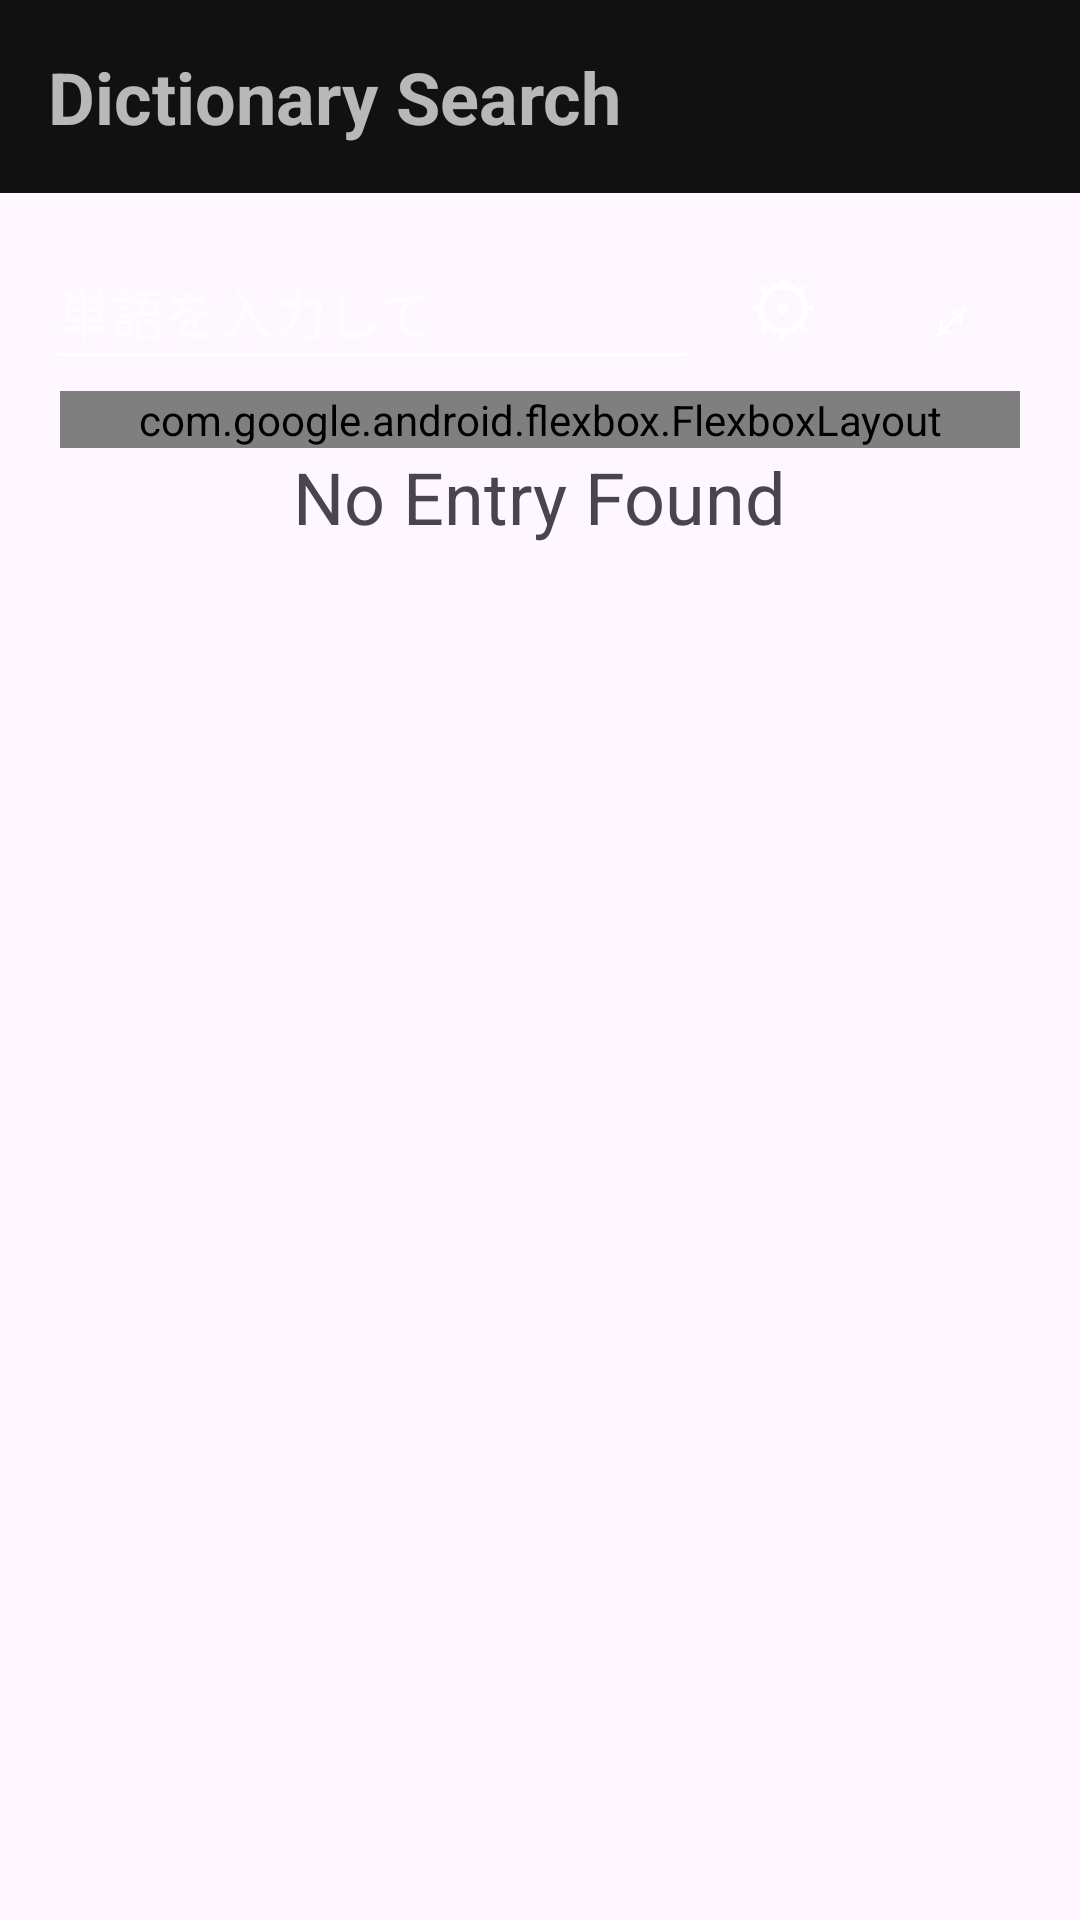

Layout XML and referenced resources for this Android screen:
<!-- AndroidManifest.xml: application theme Base.Theme.ScribeReader -->
<!-- res/layout/dictionary_view.xml -->
<?xml version="1.0" encoding="utf-8"?>
<androidx.coordinatorlayout.widget.CoordinatorLayout
    xmlns:android="http://schemas.android.com/apk/res/android"
    xmlns:app="http://schemas.android.com/apk/res-auto"
    android:layout_width="match_parent"
    android:layout_height="match_parent">
    <com.google.android.material.appbar.AppBarLayout
        android:id="@+id/appBar"
        android:layout_width="match_parent"
        android:layout_height="wrap_content"
        android:theme="@style/ThemeOverlay.MaterialComponents.Dark.ActionBar">
        <LinearLayout
            android:id="@+id/header"
            android:layout_width="match_parent"
            android:layout_height="match_parent"
            android:orientation="vertical"
            android:background="@color/tertiary_container"
            app:layout_scrollFlags="scroll">
            <TextView
                android:id="@+id/searchLabel"
                android:padding="16dp"
                android:layout_width="match_parent"
                android:layout_height="match_parent"
                android:text="Dictionary Search"
                android:textSize="24sp"
                android:textStyle="bold" />

        </LinearLayout>
        <LinearLayout
            android:layout_width="match_parent"
            android:layout_height="wrap_content"
            android:layout_marginStart="15dp"
            android:layout_marginEnd="15dp"
            android:layout_marginTop="10dp"
            android:orientation="horizontal"
            android:layout_gravity="end|center"
            app:layout_scrollFlags="enterAlways">
            <EditText
                android:id="@+id/searchText"
                android:layout_width="0dp"
                android:layout_height="48dp"
                android:layout_weight="1"
                android:hint="@string/dictionary_search_hint"
                android:imeOptions="actionDone"
                android:importantForAutofill="no"
                android:inputType="text"
                android:singleLine="true" />
            <androidx.appcompat.widget.AppCompatButton
                android:id="@+id/settings_button"
                android:layout_width="56dp"
                android:layout_height="56dp"
                android:text="@string/reader_settings_button_text"
                android:textSize="24sp"
                android:textColor="@android:color/white"
                android:background="@android:color/transparent"/>
            <androidx.appcompat.widget.AppCompatButton
                android:id="@+id/expand_button"
                android:layout_width="56dp"
                android:layout_height="56dp"
                android:text="@string/expand_button_text"
                android:textSize="24sp"
                android:textColor="@android:color/white"
                android:background="@android:color/transparent"/>
        </LinearLayout>
    </com.google.android.material.appbar.AppBarLayout>
    <androidx.core.widget.NestedScrollView
        android:layout_width="match_parent"
        android:layout_height="wrap_content"
        app:layout_behavior="@string/appbar_scrolling_view_behavior">
        <LinearLayout
            android:layout_width="match_parent"
            android:layout_height="wrap_content"
            android:layout_gravity="center|top"
            android:layout_marginLeft="20dp"
            android:layout_marginRight="20dp"
            android:orientation="vertical">
            <com.google.android.flexbox.FlexboxLayout
                android:id="@+id/sentenceTokenizationContainer"
                android:layout_width="match_parent"
                android:layout_height="wrap_content"
                android:layout_gravity="bottom"
                android:gravity="bottom"
                android:orientation="horizontal"
                app:alignContent="stretch"
                app:alignItems="stretch"
                app:flexWrap="wrap" />

            <TextView
                android:id="@+id/noEntryFound"
                android:layout_width="wrap_content"
                android:layout_height="wrap_content"
                android:layout_gravity="center"
                android:text="@string/definitionEntryNotFound"
                android:textSize="24sp" />

            <LinearLayout
                android:id="@+id/entryContainer"
                android:layout_width="match_parent"
                android:layout_height="match_parent"
                android:orientation="vertical" />
        </LinearLayout>
    </androidx.core.widget.NestedScrollView>
</androidx.coordinatorlayout.widget.CoordinatorLayout>
<!-- resources referenced by this layout -->
<resources>
  <color name="tertiary_container">#111111</color>
  <string name="definitionEntryNotFound">No Entry Found</string>
  <string name="dictionary_search_hint">単語を入力して</string>
  <string name="expand_button_text">⤢</string>
  <string name="reader_settings_button_text">⚙</string>
  <style name="Base.Theme.ScribeReader" parent="Theme.Material3.DayNight">
          
          
          <item name="android:navigationBarColor">@color/colorBackground</item>
          <item name="android:statusBarColor">@color/colorBackground</item>
          <item name="android:windowLightStatusBar">?attr/isLightTheme</item>
      </style>
  <color name="colorBackground">#F5F5F5</color>
</resources>
